pico-8 play session: mixed d-pad (fixed 12-tick cycle)

[t = 1 s] mixed d-pad (1.2s cycle ×~1): → ← ↑ ↓ + 🅾/❎ taps, ~1s
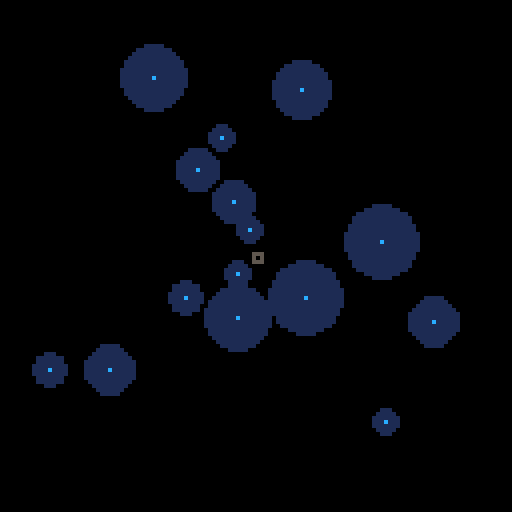

pico-8 cartridge
version 18
__lua__
;
balls = {}
collidingpairs = {} --- { {ball1, ball2}, ... }
selected_ball = nil

mouse_x = 0
mouse_y = 0
mouse_click = 0 

function newball(_radius, _x, _y, _vx, _vy, _ax, _ay, _color)
    add(balls, {
        id = #balls,
        radius = _radius,
        x = _x,
        y = _y,
        vx = _vx,
        vy = _vy,
        ax = _ax,
        ay = _ay,
        mass = _radius * 5,
        origcolor = _color,
        color = _color
    })
end

function _init()
    --enable the mouse
    poke(0x5f2d, 1)

    for i = 1,15 do
        newball(
            3+flr(rnd(7)),
            10+rnd(100),
            10+rnd(100),
            --(rnd(2)-.5)/3,
            --(rnd(2)-.5)/3,
            0,0,
            0,0,
            1--1+flr(rnd(14))
        )
    end
end


function docirclesoverlap(ball1,ball2)
    --return abs((ball1.x - ball2.x)*(ball1.x - ball2.x) + (ball1.y - ball2.y)*(ball1.y - ball2.y)) <= (ball1.radius + ball2.radius) * (ball1.radius + ball2.radius)
    return  abs((ball1.x - ball2.x)*(ball1.x - ball2.x) + 
            (ball1.y - ball2.y)*(ball1.y - ball2.y))
            <= ((ball1.radius + ball2.radius) * (ball1.radius + ball2.radius))  
end

function ispointincircle(ball, x, y)
    return abs( (ball.x - x)*(ball.x - x) + (ball.y - y)*(ball.y - y) ) < (ball.radius*ball.radius)
end

right_clicked = false
right_held = false
right_released = false
    
function _update60()
    
    mouse_x = stat(32)
    mouse_y = stat(33)
    mouse_click = stat(34) -- 0x01

    collidingpairs = {}

    if right_released == true then
        right_released = false
    end

    if right_clicked == false and right_held == false and mouse_click == 2 then
        right_clicked = true
    elseif right_clicked == true and right_held == false and mouse_click == 2 then
        right_held = true
        right_clicked = false
    end

    if mouse_click != 2 and right_held then
        right_clicked = false
        right_held = false
        right_released = true
    end


    if mouse_click == 1 or right_clicked then
        selected_ball = nil
        for ball in all(balls) do
            if ispointincircle(ball,mouse_x,mouse_y) then
                selected_ball = ball
                --ball.vx = 0
                --ball.vy = 0

                ball.x = mouse_x
                ball.y = mouse_y
                break
            end
        end
    end

    if right_released then
        if selected_ball != nil then

            selected_ball.vx = (selected_ball.x - mouse_x) / 15
            selected_ball.vy = (selected_ball.y - mouse_y) / 15
            selected_ball = nil
        end
    end

    if mouse_click == 0  then
        selected_ball = nil
    end

    for ball in all(balls) do

        ball.ax = -ball.vx * 0.02
        ball.ay = -ball.vy * 0.02

        ball.vx = ball.vx + ball.ax
        ball.vy = ball.vy + ball.ay

        ball.x = ball.x + ball.vx
        ball.y = ball.y + ball.vy

        if ball.x > 128 then
            ball.x = 0
        elseif ball.x < 0 then
            ball.x = 128
        end

        if ball.y > 128 then
            ball.y = 0
        elseif ball.y < 0 then
            ball.y = 128
        end

        if (abs(ball.vx *ball.vx + ball.vy*ball.vy) < 0.00001) then
            ball.vx = 0
            ball.vy = 0 
        end

        ball.color = ball.origcolor
        --print(ball.id, 10, 10+ball.id*6)
        for ball_t in all(balls) do
            if ball.id != ball_t.id then
                if docirclesoverlap(ball,ball_t) then
                    
                    add(collidingpairs, { ball, ball_t })

                    --distance between ball centers
                    local dist = sqrt( (ball.x - ball_t.x)*(ball.x - ball_t.x) + (ball.y - ball_t.y)*(ball.y - ball_t.y) )

                    local overlap = (dist - (ball.radius+ball_t.radius)) / 2
                    
                    --displace the current ball
                    ball.x -= overlap * ((ball.x - ball_t.x) / dist)
                    ball.y -= overlap * ((ball.y - ball_t.y) / dist)
                    
                    --displace the target ball
                    ball_t.x += overlap * ((ball.x - ball_t.x) / dist)
                    ball_t.y += overlap * ((ball.y - ball_t.y) / dist)

                    --ball.color = 8
                end
            end
        end
    end



    for pair in all(collidingpairs) do
        local b1 = pair[1]
        local b2 = pair[2]

        local dist = sqrt( (b1.x - b2.x)*(b1.x - b2.x) + (b1.y - b2.y)*(b1.y - b2.y) )

        --normal vector
        local nx = (b2.x - b1.x) / dist
        local ny = (b2.y - b1.y) / dist

        --tangent vector
        local tx = -ny
        local ty = nx

        -- dot product tangent
        local dpT1 = b1.vx * tx + b1.vy * ty
        local dpT2 = b2.vx * tx + b2.vy * ty

        -- dot product normal
        local dpN1 = b1.vx * nx + b1.vy * ny
        local dpN2 = b2.vx * nx + b2.vy * ny

        local m1 = ( dpN1 * (b1.mass - b2.mass ) + 2.0 * b2.mass * dpN2 ) / ( b1.mass + b2.mass)
        local m2 = ( dpN2 * (b2.mass - b1.mass ) + 2.0 * b1.mass * dpN1 ) / ( b2.mass + b1.mass)
        
        b1.vx = tx * dpT1 + nx * m1
        b1.vy = ty * dpT1 + ny * m1
        b2.vx = tx * dpT2 + nx * m2
        b2.vy = ty * dpT2 + ny * m2

        
    end


end

function _draw()
    cls(0)
    for ball in all(balls) do
        circfill(ball.x,ball.y,ball.radius,ball.color)
    end
    for ball in all(balls) do
        --print(ball.id,ball.x,ball.y,15)      
        line(ball.x,ball.y,ball.x+ball.vx*10,ball.y+ball.vy*10,8)
        line(ball.x,ball.y,ball.x+ball.vx*10,ball.y,2)
        line(ball.x,ball.y,ball.x,ball.y+ball.vy*10,12)
    end

    --[[
    if selected_ball != nil then
        print(selected_ball.id,0,0,15)
    end--]]
    --print(mouse_x, 0,0, 15)
    --print(mouse_y, 0,7, 15)
    --print(mouse_click,0,14,15)

    --print(collidingpairs,0,7,15)

    if (mouse_click > 0) then
        color(8)
    elseif right_released == true then
        color(10)
    else
        color(5)
    end
    rect(mouse_x - 1,mouse_y -1, mouse_x + 1, mouse_y + 1)

    if right_clicked then 
        rect(mouse_x - 2,mouse_y -2, mouse_x + 2, mouse_y + 2,4)
    elseif right_held then
        rect(mouse_x ,mouse_y , mouse_x , mouse_y ,5)
    end
    
    for pair in all(collidingpairs) do
        b1 = pair[1]
        b2 = pair[2]
        line(b1.x,b1.y,b2.x,b2.y,11)
    end

    if right_held == true and selected_ball != nil then 
        line(mouse_x,mouse_y,selected_ball.x,selected_ball.y,14)
    end

end
__gfx__
00000000000000000000000000000000000000000000000000000000000000000000000000000000000000000000000000000000000000000000000000000000
00000000000000000000000000000000000000000000000000000000000000000000000000000000000000000000000000000000000000000000000000000000
00700700000000000000000000000000000000000000000000000000000000000000000000000000000000000000000000000000000000000000000000000000
00077000000000000000000000000000000000000000000000000000000000000000000000000000000000000000000000000000000000000000000000000000
00077000000000000000000000000000000000000000000000000000000000000000000000000000000000000000000000000000000000000000000000000000
00700700000000000000000000000000000000000000000000000000000000000000000000000000000000000000000000000000000000000000000000000000
